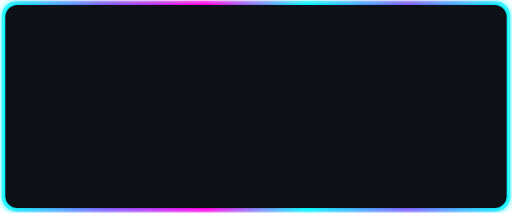
t = 0.00 s
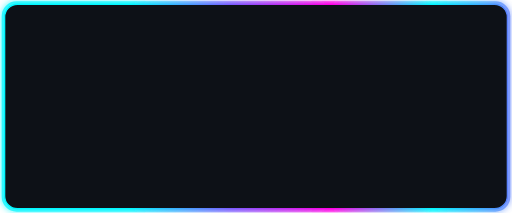
t = 0.63 s
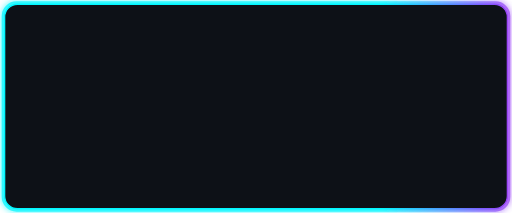
t = 1.88 s
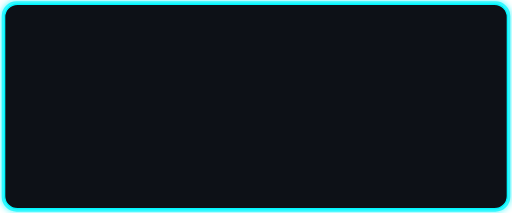
t = 2.50 s
t = 3.13 s: frame unchanged from t = 1.88 s, image omitted
t = 4.38 s: frame unchanged from t = 0.63 s, image omitted

The animated SVG that drew these frames (rendered in a browser with its animation timeline set to each time). Animation: 2 SMIL elements (animate=2); one cycle of 5.00 s, repeats indefinitely.

<svg width="1200" height="500" viewBox="0 0 1200 500"
xmlns="http://www.w3.org/2000/svg">

<defs>

<linearGradient id="movingGlow"
x1="0%"
y1="0%"
x2="100%"
y2="0%">

<stop offset="0%" stop-color="#00F7FF"/>
<stop offset="20%" stop-color="#7A5CFF"/>
<stop offset="40%" stop-color="#FF00E5"/>
<stop offset="60%" stop-color="#00F7FF"/>
<stop offset="80%" stop-color="#7A5CFF"/>
<stop offset="100%" stop-color="#00F7FF"/>

<animate
attributeName="x1"
values="0%;100%;0%"
dur="5s"
repeatCount="indefinite"/>

<animate
attributeName="x2"
values="100%;200%;100%"
dur="5s"
repeatCount="indefinite"/>

</linearGradient>

<filter id="glow">

<feGaussianBlur
stdDeviation="7"
result="blur"/>

<feMerge>

<feMergeNode in="blur"/>

<feMergeNode in="SourceGraphic"/>

</feMerge>

</filter>

</defs>

<!-- Strong Outer Glow -->

<rect
x="8"
y="8"
width="1184"
height="484"
rx="30"
fill="none"
stroke="url(#movingGlow)"
stroke-width="10"
opacity="0.8"
filter="url(#glow)"
/>

<!-- Main Moving Border -->

<rect
x="10"
y="10"
width="1180"
height="480"
rx="30"
fill="#0d1117"
stroke="url(#movingGlow)"
stroke-width="3"
/>

</svg>
